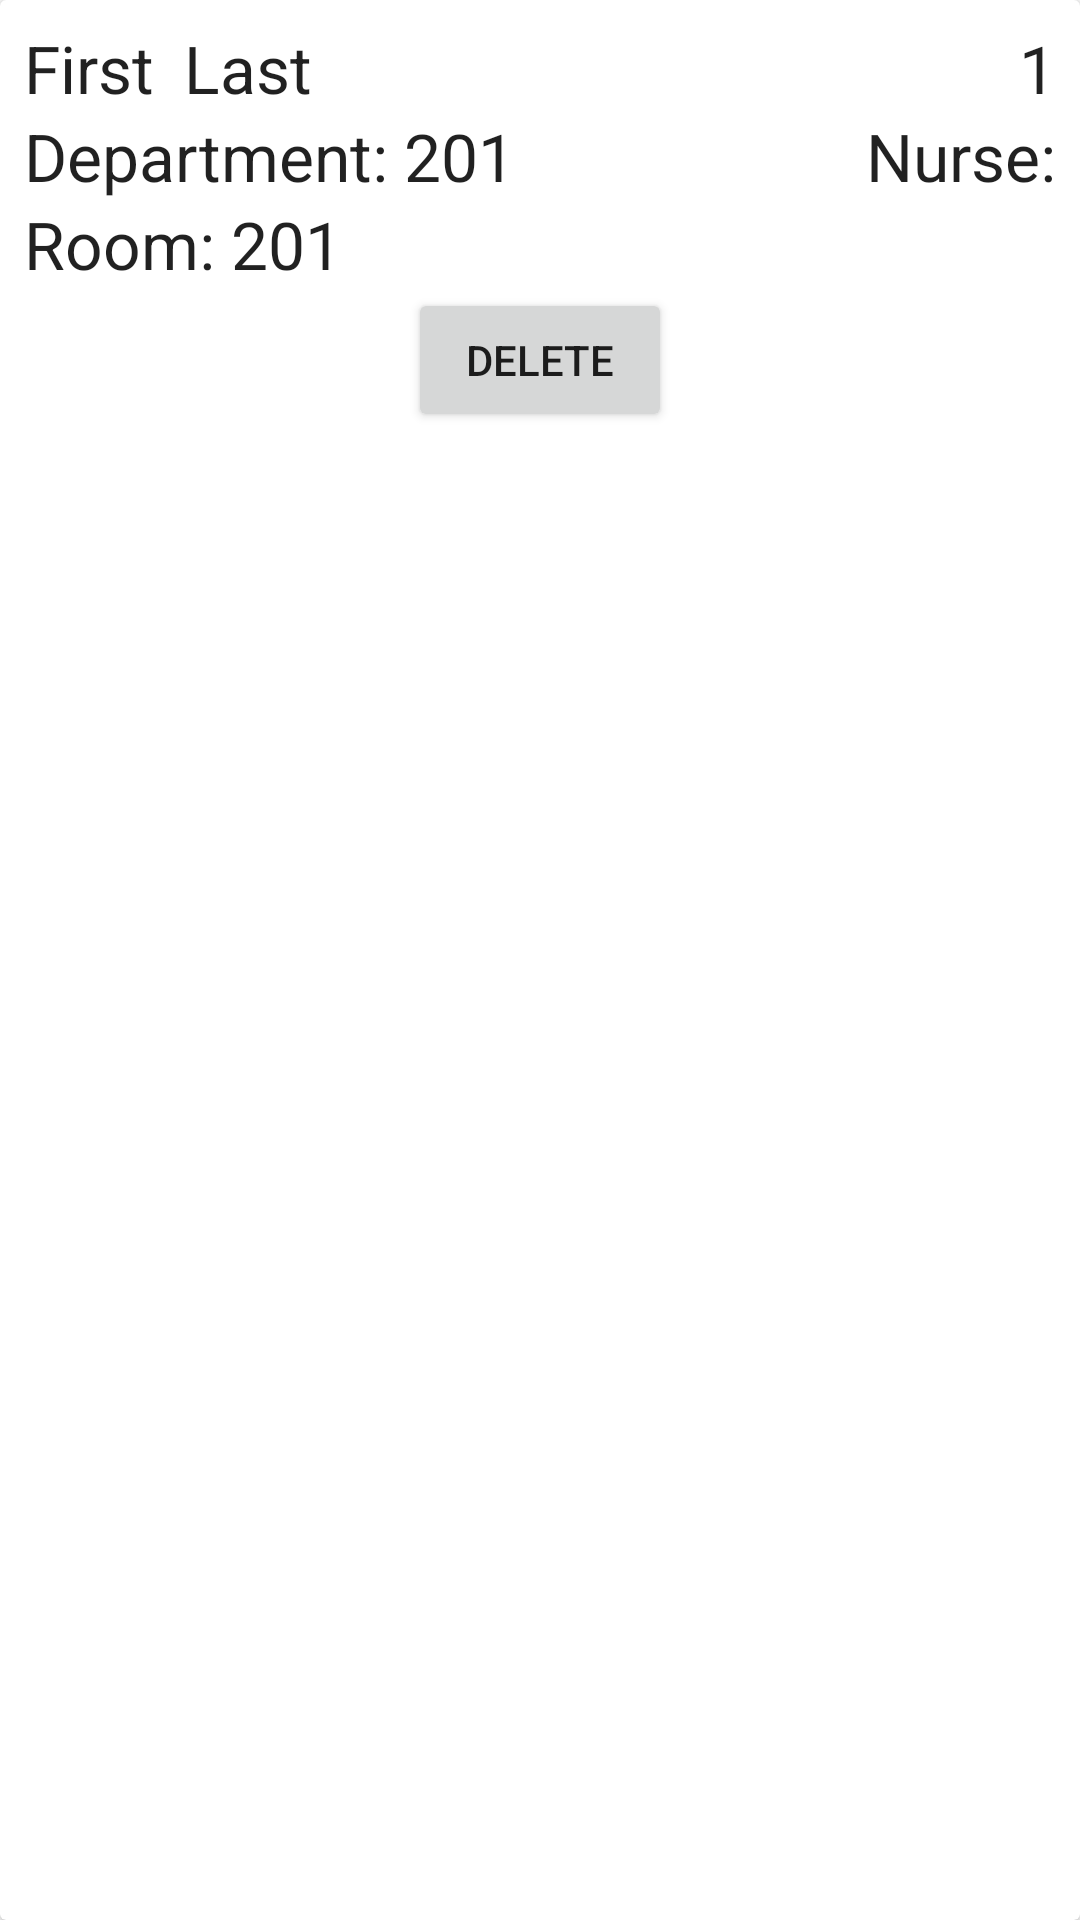

Here is an Android app screen rendered from its layout file. Give the layout XML and the strings, colors and styles it references.
<!-- AndroidManifest.xml: application theme Theme.Group02_COMP304Sec004_Lab4 -->
<!-- res/layout/patient_item.xml -->
<?xml version="1.0" encoding="utf-8"?>
<androidx.cardview.widget.CardView xmlns:android="http://schemas.android.com/apk/res/android"
    android:layout_width="wrap_content"
    android:layout_height="wrap_content"
    android:layout_marginEnd="8dp"
    android:layout_marginStart="8dp"
    android:layout_marginTop="8dp">

    <RelativeLayout
        android:layout_width="wrap_content"
        android:layout_height="wrap_content"
        android:padding="8dp">

        <TextView
            android:id="@+id/text_view_id"
            android:layout_width="wrap_content"
            android:layout_height="wrap_content"
            android:layout_alignParentEnd="true"
            android:text="1"
            android:textAppearance="@style/TextAppearance.AppCompat.Large"/>


        <TextView
            android:id="@+id/text_view_firstName"
            android:layout_width="wrap_content"
            android:layout_height="wrap_content"
            android:maxLines="1"
            android:paddingRight="10dp"
            android:text="First"
            android:textAppearance="@style/TextAppearance.AppCompat.Large"/>


        <TextView
            android:id="@+id/text_view_lastName"
            android:layout_width="wrap_content"
            android:layout_height="wrap_content"
            android:layout_toEndOf="@id/text_view_firstName"
            android:maxLines="1"
            android:text="Last"
            android:textAppearance="@style/TextAppearance.AppCompat.Large"/>

        <TextView
            android:id="@+id/text_view_department"
            android:layout_width="wrap_content"
            android:layout_height="wrap_content"
            android:layout_below="@id/text_view_firstName"
            android:maxLines="1"
            android:text="Department: 201"
            android:textAppearance="@style/TextAppearance.AppCompat.Large"/>

        <TextView
            android:id="@+id/text_view_nurseID"
            android:layout_width="97dp"
            android:layout_height="wrap_content"
            android:layout_below="@id/text_view_firstName"
            android:layout_alignParentRight="true"
            android:layout_marginStart="117dp"
            android:layout_toEndOf="@id/text_view_department"
            android:maxLines="1"
            android:text="Nurse: 21"
            android:textAppearance="@style/TextAppearance.AppCompat.Large"/>
        <TextView
            android:id="@+id/text_view_room"
            android:layout_width="wrap_content"
            android:layout_height="wrap_content"
            android:maxLines="1"
            android:text="Room: 201"
            android:layout_below="@id/text_view_department"
            android:textAppearance="@style/TextAppearance.AppCompat.Large"/>

        <Button
            android:id="@+id/btnDelete"
            android:layout_width="wrap_content"
            android:layout_height="wrap_content"
            android:layout_below="@id/text_view_room"
            android:layout_centerHorizontal="true"
            android:text="Delete">
        </Button>


    </RelativeLayout>
</androidx.cardview.widget.CardView>
<!-- resources referenced by this layout -->
<resources>
  <style name="Theme.Group02_COMP304Sec004_Lab4" parent="Theme.MaterialComponents.DayNight.DarkActionBar">
          
          <item name="colorPrimary">@color/purple_500</item>
          <item name="colorPrimaryVariant">@color/purple_700</item>
          <item name="colorOnPrimary">@color/white</item>
          
          <item name="colorSecondary">@color/teal_200</item>
          <item name="colorSecondaryVariant">@color/teal_700</item>
          <item name="colorOnSecondary">@color/black</item>
          
          <item name="android:statusBarColor" tools:targetApi="l">?attr/colorPrimaryVariant</item>
          
      </style>
  <!-- not gathered from this repository: default colours our renderer supplied (Android Studio template values) -->
  <color name="purple_500">#FF6200EE</color>
  <color name="purple_700">#FF3700B3</color>
  <color name="teal_200">#FF03DAC5</color>
  <color name="teal_700">#FF018786</color>
  <color name="black">#FF000000</color>
  <color name="white">#FFFFFFFF</color>
</resources>
